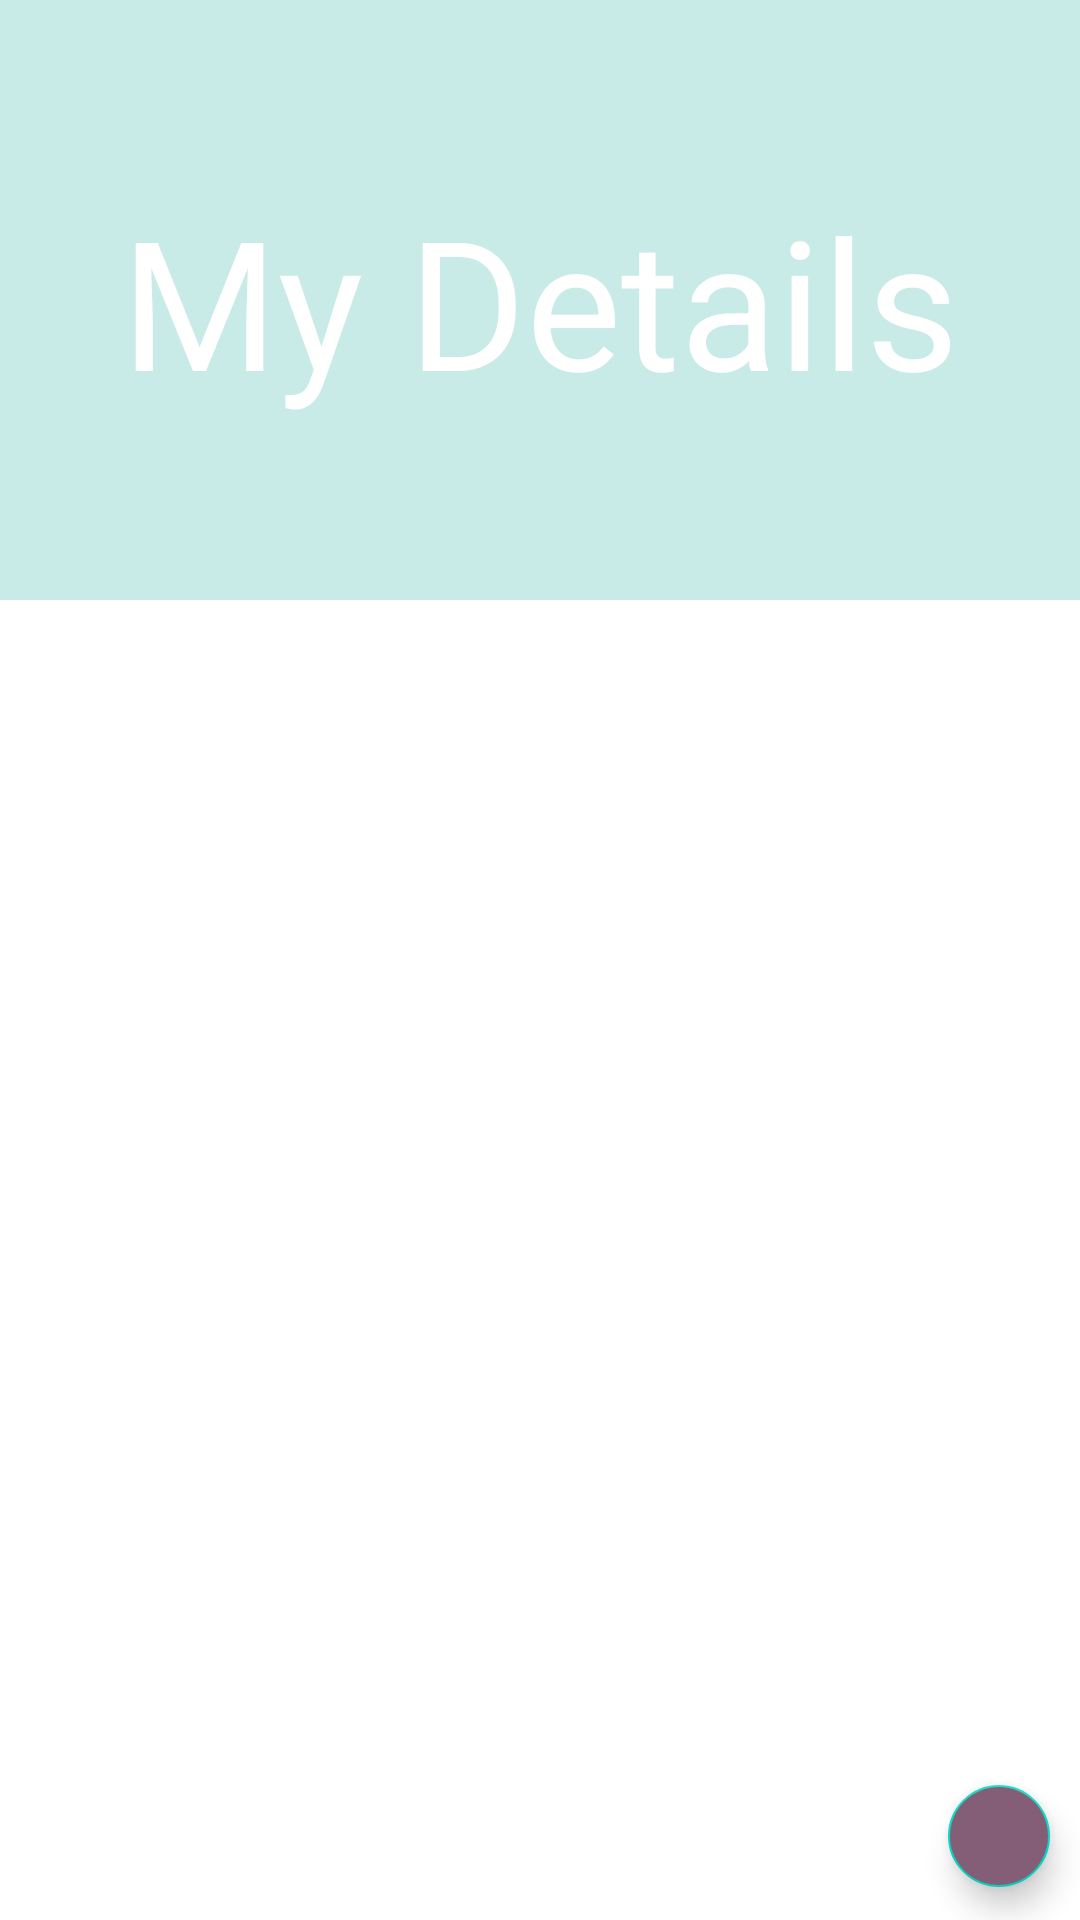

Reconstruct the res/layout file that produces this screen, plus the resources it refers to.
<!-- AndroidManifest.xml: application theme Theme.VirtualWallet -->
<!-- res/layout/fragment_my_details.xml -->
<?xml version="1.0" encoding="utf-8"?>
<RelativeLayout xmlns:android="http://schemas.android.com/apk/res/android"
    xmlns:app="http://schemas.android.com/apk/res-auto"
    xmlns:tools="http://schemas.android.com/tools"
    android:layout_width="match_parent"
    android:layout_height="match_parent"
    tools:context=".ui.student.MyDetails">

    <TextView
        android:id="@+id/details"
        android:layout_width="match_parent"
        android:layout_height="200dp"
        android:layout_alignParentEnd="true"
        android:layout_alignParentRight="true"
        android:layout_marginEnd="0dp"
        android:layout_marginRight="0dp"
        android:background="#463CB7AC"
        android:gravity="center"
        android:text="My Details"
        android:textAlignment="center"
        android:textColor="@color/white"
        android:textSize="60dp" />

    <TextView
        android:id="@+id/name"
        android:layout_width="100dp"
        android:layout_height="wrap_content"
        android:layout_below="@+id/details"
        android:layout_alignParentStart="true"
        android:layout_alignParentLeft="true"
        android:layout_marginStart="66dp"
        android:layout_marginLeft="66dp"
        android:layout_marginTop="80dp"
        android:text="Name:"
        android:textColor="@color/white"
        android:textSize="18dp" />

    <TextView
        android:id="@+id/dob"
        android:layout_width="100dp"
        android:layout_height="wrap_content"
        android:layout_below="@+id/name"
        android:layout_alignParentStart="true"
        android:layout_alignParentLeft="true"
        android:layout_centerVertical="true"
        android:layout_marginStart="62dp"
        android:layout_marginLeft="62dp"
        android:layout_marginTop="50dp"
        android:text="Date of Birth:"
        android:textColor="@color/white"
        android:textSize="18dp" />

    <TextView
        android:id="@+id/uni"
        android:layout_width="100dp"
        android:layout_height="wrap_content"
        android:layout_below="@+id/dob"
        android:layout_alignParentStart="true"
        android:layout_alignParentLeft="true"
        android:layout_marginStart="62dp"
        android:layout_marginLeft="62dp"
        android:layout_marginTop="50dp"
        android:text="University:"
        android:textColor="@color/white"
        android:textSize="18dp" />

    <TextView
        android:id="@+id/gradYear"
        android:layout_width="124dp"
        android:layout_height="52dp"
        android:layout_below="@+id/uni"
        android:layout_alignParentStart="true"
        android:layout_alignParentLeft="true"
        android:layout_marginStart="62dp"
        android:layout_marginLeft="62dp"
        android:layout_marginTop="50dp"
        android:text="Year of Graduation:"
        android:textColor="@color/white"
        android:textSize="18dp" />

    <TextView
        android:id="@+id/nameText"
        android:layout_width="150dp"
        android:layout_height="40dp"
        android:layout_below="@+id/details"
        android:layout_alignParentEnd="true"
        android:layout_alignParentRight="true"
        android:layout_marginStart="60dp"
        android:layout_marginLeft="60dp"
        android:layout_marginTop="70dp"
        android:layout_marginEnd="40dp"
        android:layout_marginRight="40dp"
        android:layout_toEndOf="@+id/name"
        android:layout_toRightOf="@+id/name"
        android:background="@drawable/rounded_corners"
        android:gravity="center"
        android:textAlignment="center"
        android:textColor="@color/white"
        android:textSize="15dp" />

    <TextView
        android:id="@+id/dobText"
        android:layout_width="150dp"
        android:layout_height="40dp"
        android:layout_below="@+id/nameText"
        android:layout_alignParentEnd="true"
        android:layout_alignParentRight="true"
        android:layout_marginStart="60dp"
        android:layout_marginLeft="60dp"
        android:layout_marginTop="43dp"
        android:layout_marginEnd="40dp"
        android:layout_marginRight="37dp"
        android:layout_toEndOf="@+id/dob"
        android:layout_toRightOf="@+id/dob"
        android:textAlignment="center"
        android:textSize="15dp"
        android:textColor="@color/white"
        android:gravity="center"
        android:background="@drawable/rounded_corners"/>

    <TextView
        android:id="@+id/uniText"
        android:layout_width="150dp"
        android:layout_height="40dp"
        android:layout_below="@+id/dobText"
        android:layout_alignParentEnd="true"
        android:layout_alignParentRight="true"
        android:layout_marginStart="60dp"
        android:layout_marginLeft="55dp"
        android:layout_marginTop="45dp"
        android:layout_marginEnd="40dp"
        android:layout_marginRight="40dp"
        android:layout_toEndOf="@+id/uni"
        android:layout_toRightOf="@+id/uni"
        android:background="@drawable/rounded_corners"
        android:gravity="center"
        android:text="University of Dundee"
        android:textAlignment="center"
        android:textColor="@color/white"
        android:textSize="15dp" />

    <TextView
        android:id="@+id/gradYearNum"
        android:layout_width="150dp"
        android:layout_height="39dp"
        android:layout_below="@+id/uniText"
        android:layout_alignParentEnd="true"
        android:layout_alignParentRight="true"
        android:layout_marginStart="35dp"
        android:layout_marginLeft="35dp"
        android:layout_marginTop="50dp"
        android:layout_marginEnd="40dp"
        android:layout_marginRight="40dp"
        android:layout_toEndOf="@+id/gradYear"
        android:layout_toRightOf="@+id/gradYear"
        android:background="@drawable/rounded_corners"
        android:gravity="center"
        android:text="2022"
        android:textAlignment="center"
        android:textColor="@color/white"
        android:textSize="15dp" />

    <com.google.android.material.floatingactionbutton.FloatingActionButton
        android:id="@+id/editBtn"
        android:layout_width="34dp"
        android:layout_height="35dp"
        android:layout_alignParentEnd="true"
        android:layout_alignParentRight="true"
        android:layout_alignParentBottom="true"
        android:layout_marginEnd="10dp"
        android:layout_marginRight="10dp"
        android:layout_marginBottom="11dp"
        android:foreground="@drawable/ic_action_edit"
        android:backgroundTint="#835E76"
        android:background="@drawable/ic_circle"/>

    <Button
        android:id="@+id/back"
        android:layout_width="wrap_content"
        android:layout_height="wrap_content"
        android:layout_alignParentStart="true"
        android:layout_alignParentTop="true"
        android:layout_alignParentEnd="true"
        android:layout_marginEnd="372dp"
        android:backgroundTint="#056A88"
        android:foreground="@drawable/ic_action_back" />

    <Button
        android:id="@+id/logout"
        android:layout_width="wrap_content"
        android:layout_height="wrap_content"
        android:layout_alignParentStart="true"
        android:layout_alignParentTop="true"
        android:layout_alignParentEnd="true"
        android:layout_marginStart="372dp"
        android:backgroundTint="#056A88"
        android:foreground="@drawable/ic_action_logout" />

</RelativeLayout>
<!-- resources referenced by this layout -->
<resources>
  <!-- drawable ic_action_back (drawable-anydpi) -->
  <vector xmlns:android="http://schemas.android.com/apk/res/android"
      android:width="24dp"
      android:height="24dp"
      android:viewportWidth="24"
      android:viewportHeight="24"
      android:tint="#FFFFFF"
      android:alpha="0.8"
      android:autoMirrored="true">
    <group android:scaleX="0.5"
        android:scaleY="0.5"
        android:translateX="6"
        android:translateY="5">
      <path
          android:fillColor="@android:color/white"
          android:pathData="M20,11H7.83l5.59,-5.59L12,4l-8,8 8,8 1.41,-1.41L7.83,13H20v-2z"/>
    </group>
  </vector>
  <!-- drawable ic_action_logout (drawable-anydpi) -->
  <vector xmlns:android="http://schemas.android.com/apk/res/android"
      android:width="24dp"
      android:height="24dp"
      android:viewportWidth="24"
      android:viewportHeight="24"
      android:tint="#FFFFFF"
      android:alpha="0.8"
      android:autoMirrored="true">
    <group android:scaleX="0.5"
        android:scaleY="0.5"
        android:translateX="6"
        android:translateY="5">
      <path
          android:fillColor="@android:color/white"
          android:pathData="M17,7l-1.41,1.41L18.17,11H8v2h10.17l-2.58,2.58L17,17l5,-5zM4,5h8V3H4c-1.1,0 -2,0.9 -2,2v14c0,1.1 0.9,2 2,2h8v-2H4V5z"/>
    </group>
  </vector>
  <!-- drawable ic_circle (drawable) -->
  <vector android:height="24dp" android:tint="#000000FF"
      android:viewportHeight="24" android:viewportWidth="24"
      android:width="24dp" xmlns:android="http://schemas.android.com/apk/res/android">
      <path android:fillColor="@android:color/white" android:pathData="M12,2C6.47,2 2,6.47 2,12s4.47,10 10,10 10,-4.47 10,-10S17.53,2 12,2z"/>
  </vector>
  <style name="Theme.VirtualWallet" parent="Theme.MaterialComponents.DayNight.DarkActionBar">
          
          <item name="colorPrimary">@color/purple_500</item>
          <item name="colorPrimaryVariant">@color/purple_700</item>
          <item name="colorOnPrimary">@color/white</item>
          
          <item name="colorSecondary">@color/teal_200</item>
          <item name="colorSecondaryVariant">@color/teal_700</item>
          <item name="colorOnSecondary">@color/black</item>
          
          <item name="android:statusBarColor" tools:targetApi="l">?attr/colorPrimaryVariant</item>
          
      </style>
  <!-- not gathered from this repository: default colours our renderer supplied (Android Studio template values) -->
  <color name="purple_500">#FF6200EE</color>
  <color name="purple_700">#FF3700B3</color>
  <color name="teal_200">#FF03DAC5</color>
  <color name="teal_700">#FF018786</color>
  <color name="black">#FF000000</color>
  <color name="white">#FFFFFFFF</color>
</resources>
